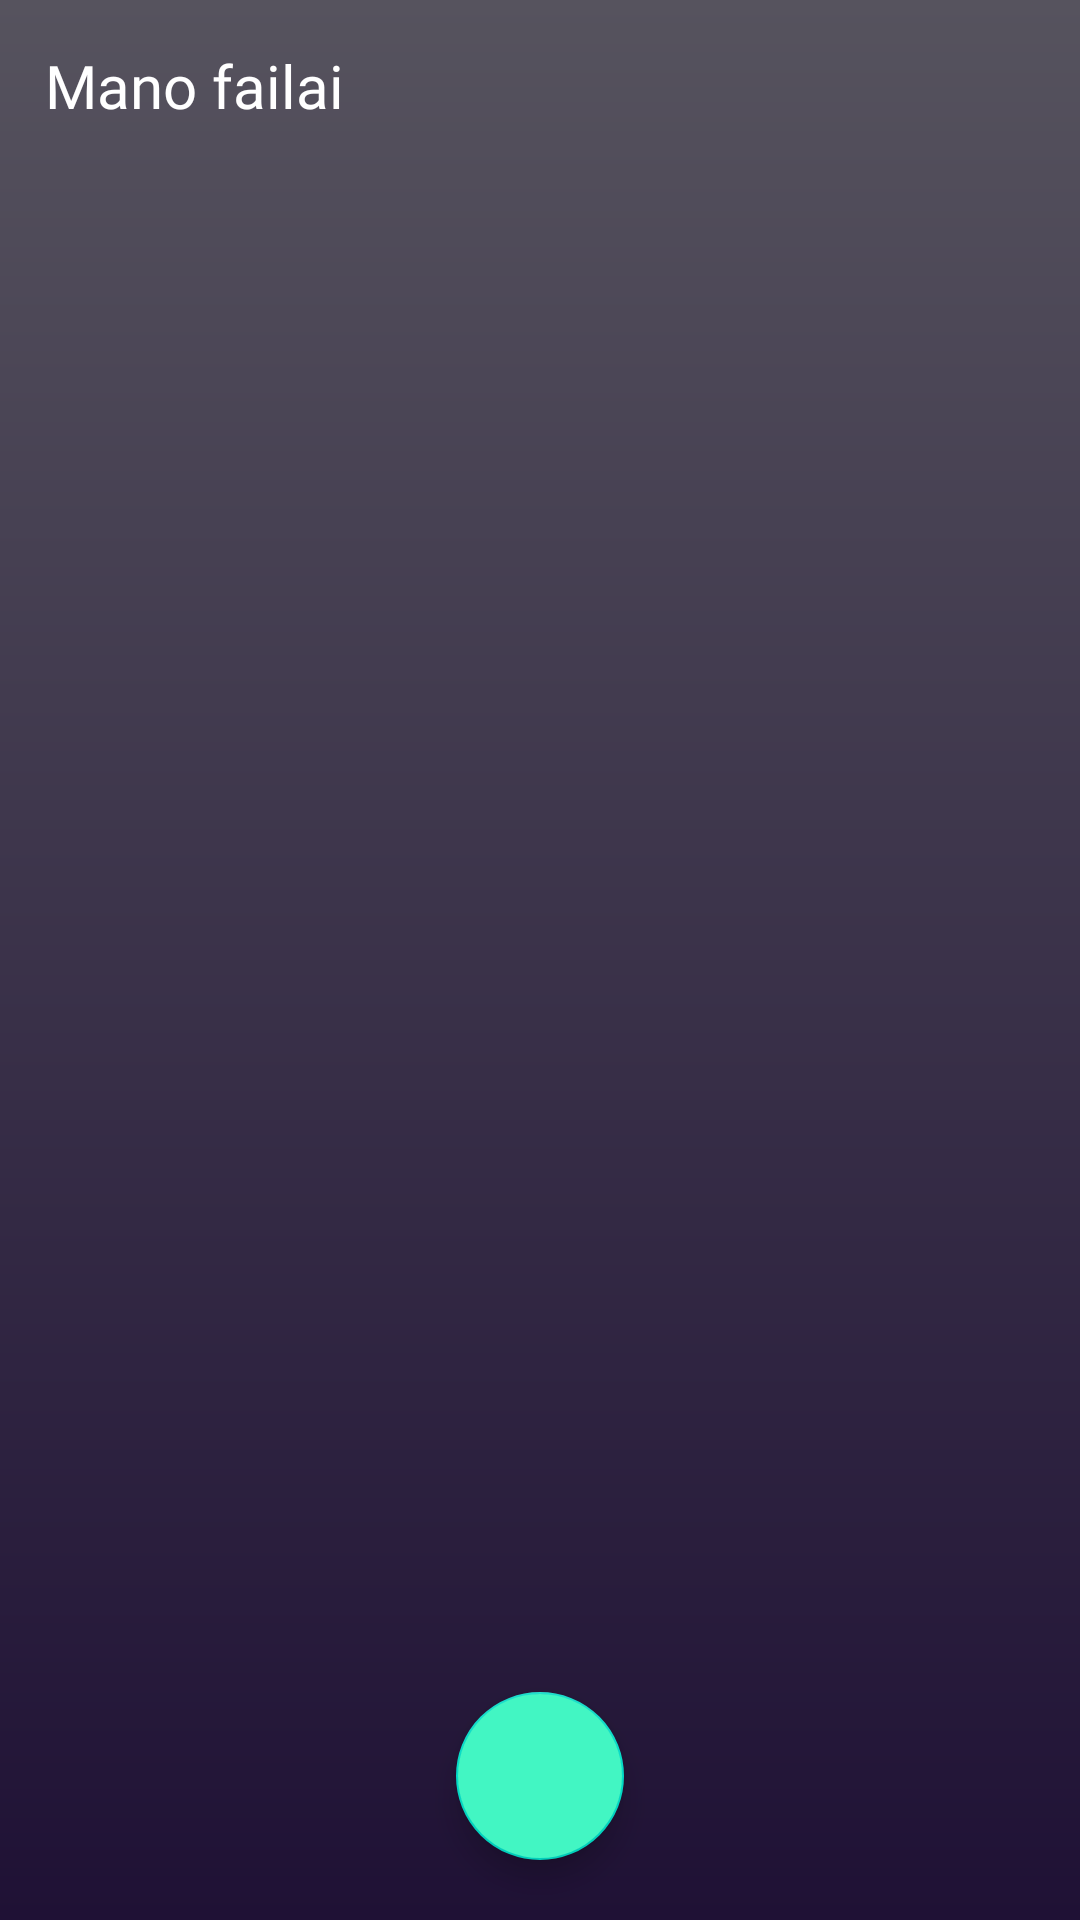

Produce the Android XML layout that renders to this screen, including the resource entries it uses.
<!-- AndroidManifest.xml: activity theme Theme.MaterialComponents.Light.NoActionBar -->
<!-- res/layout/activity_main.xml -->
<?xml version="1.0" encoding="utf-8"?>
<androidx.coordinatorlayout.widget.CoordinatorLayout android:layout_height="match_parent"
    android:layout_width="match_parent"
    xmlns:app="http://schemas.android.com/apk/res-auto"

    android:background="@drawable/gradient_list"
    android:theme="@style/Theme.MaterialComponents.Light.NoActionBar"
    xmlns:android="http://schemas.android.com/apk/res/android">

    <LinearLayout
        android:padding="15dp"
        android:layout_width="match_parent"
        android:orientation="vertical"
        android:layout_height="match_parent">
        <TextView
            android:layout_width="wrap_content"
            android:layout_height="wrap_content"

            android:textSize="20dp"
            android:fontFamily="@font/roboto_bold"
            android:text="Mano failai"
            android:textColor="@color/white" />



     <ScrollView
         android:layout_width="match_parent"
         android:layout_height="match_parent">
         <androidx.recyclerview.widget.RecyclerView
             android:layout_marginTop="20dp"
             android:paddingBottom="20dp"
             android:id="@+id/recycler_view"
             android:layout_width="match_parent"
             android:layout_height="match_parent" />
     </ScrollView>

    </LinearLayout>
    <com.google.android.material.floatingactionbutton.FloatingActionButton
        android:id="@+id/addbtn"
        android:layout_width="wrap_content"
        android:layout_height="wrap_content"
        android:layout_marginBottom="20dp"
        android:layout_gravity="bottom|center"
        android:tint="@color/white"
        android:foregroundTint="@color/white"
        android:backgroundTint="#42F6C3"
        app:srcCompat="@drawable/ic_baseline_add_24"/>

</androidx.coordinatorlayout.widget.CoordinatorLayout>
<!-- resources referenced by this layout -->
<resources>
  <color name="white">#FFFFFFFF</color>
  <!-- drawable gradient_list (drawable) -->
  <shape xmlns:android="http://schemas.android.com/apk/res/android" android:shape="rectangle" >
      <gradient
          android:type="linear"
          android:startColor="#1F1135"
  
          android:endColor="#56535E"
          android:angle="90"/>
  
      <corners
  
          />
  
  </shape>
</resources>
